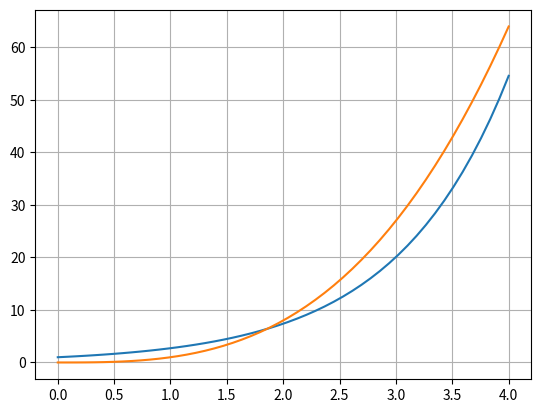

Reproduce this figure in Python.
#%%

import math
import numpy as np
import matplotlib.pyplot as plt

#%%


def f1(x):
    return np.exp(x)


def f2(x):
    return x ** 3


def newFunc(x):
    return abs(f1(x) - f2(x))


#%%

x = np.linspace(0, 4)

plt.plot(x, f1(x))
plt.plot(x, f2(x))
plt.grid(True)
plt.show()


# %%

x = 0
area = 0
delta = 0.0001

while x <= 4:

    area += (newFunc(x) + newFunc(x + delta)) * (1 / 2) * delta

    x += delta

print(f"Aread under the curve is: {area}")
# %%
